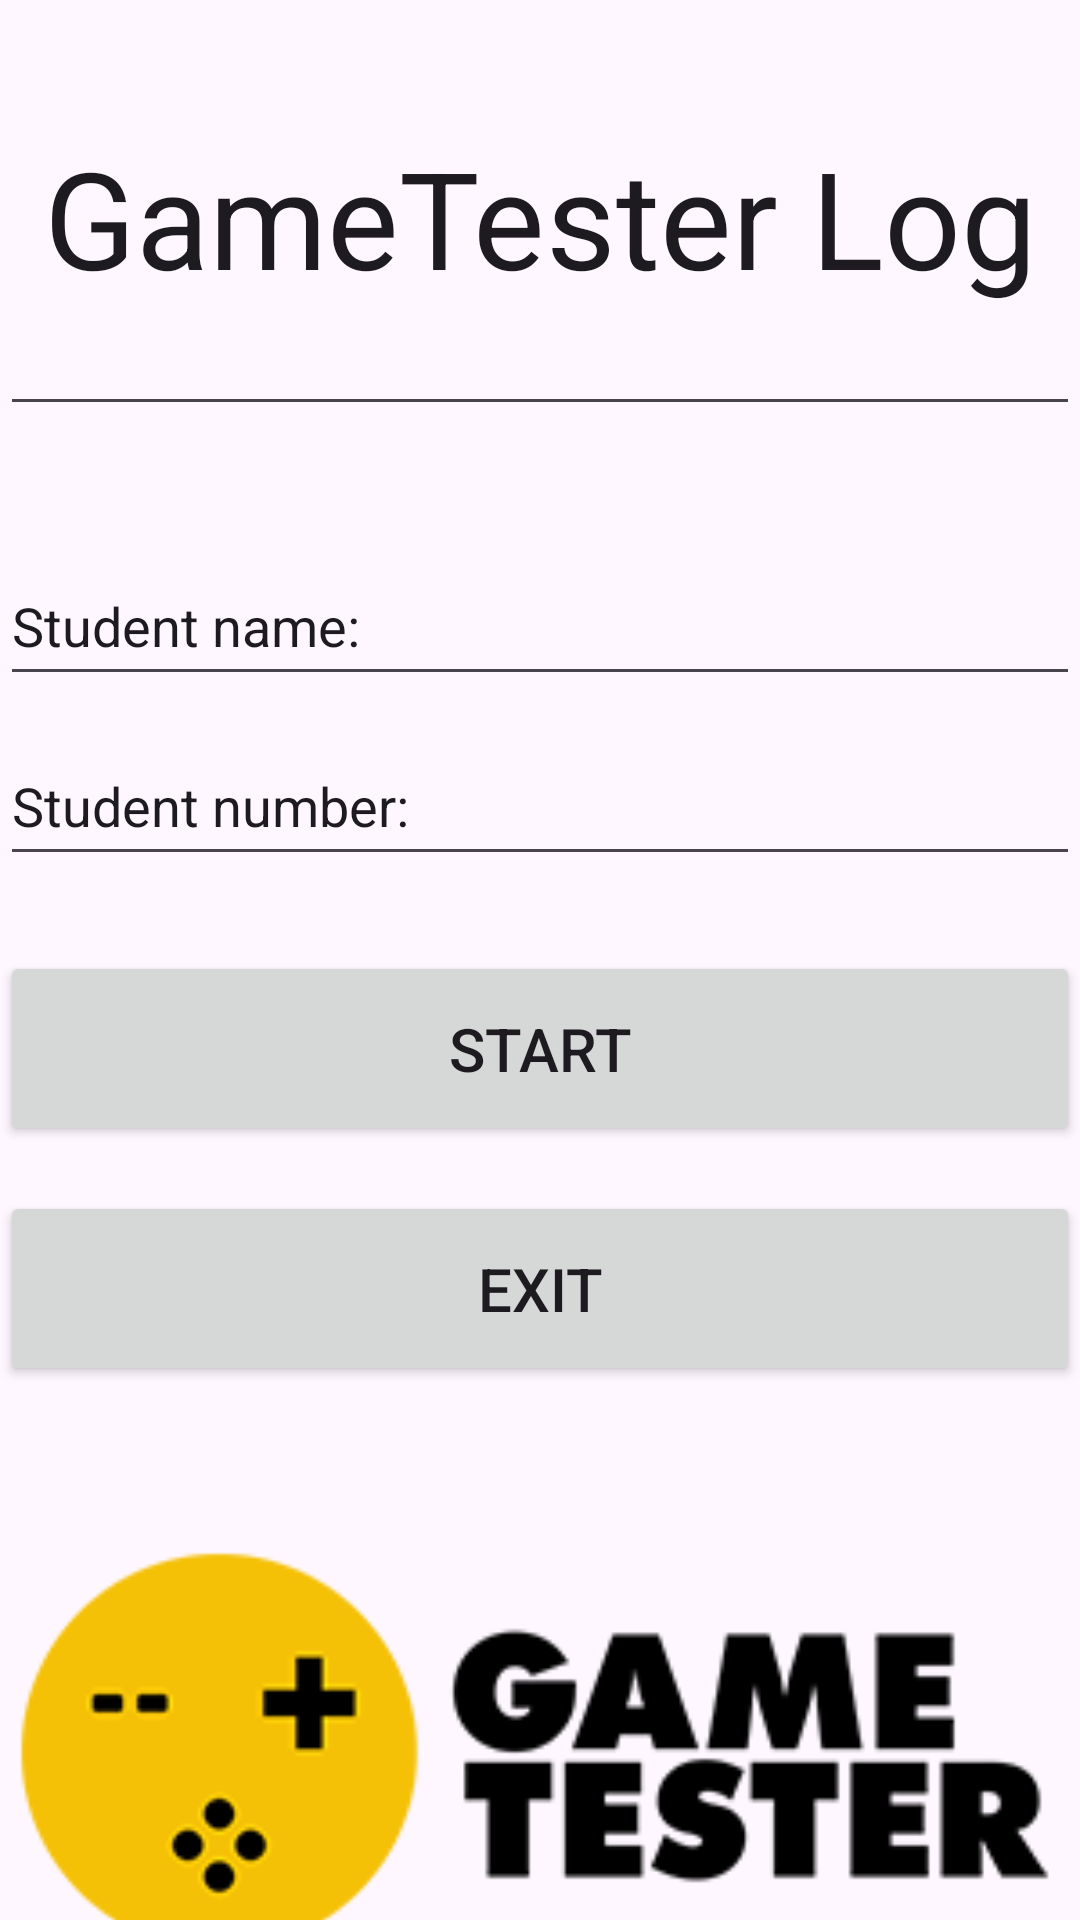

Here is an Android app screen rendered from its layout file. Give the layout XML and the strings, colors and styles it references.
<!-- AndroidManifest.xml: application theme Theme.GameTesterLog -->
<!-- res/layout/activity_main.xml -->
<?xml version="1.0" encoding="utf-8"?>
<LinearLayout xmlns:android="http://schemas.android.com/apk/res/android"
    xmlns:app="http://schemas.android.com/apk/res-auto"
    xmlns:tools="http://schemas.android.com/tools"
    android:id="@+id/main"
    android:layout_width="match_parent"
    android:layout_height="match_parent"
    android:orientation="vertical"
    tools:context=".MainActivity"
    tools:ignore="ExtraText">

    <EditText
        android:id="@+id/Heading"
        android:layout_width="match_parent"
        android:layout_height="142dp"
        android:layout_marginBottom="40dp"
        android:ems="10"
        android:gravity="center"
        android:inputType="text"
        android:text="GameTester Log"
        android:textSize="45sp" />


    <EditText
        android:id="@+id/StudentName"
        android:layout_width="match_parent"
        android:layout_height="50dp"
        android:layout_marginBottom="10dp"
        android:ems="10"
        android:inputType="text"
        android:text="Student name:" />

    <EditText
        android:id="@+id/StudentNumber"
        android:layout_width="match_parent"
        android:layout_height="50dp"
        android:ems="10"
        android:inputType="text"
        android:layout_marginBottom="25dp"
        android:text="Student number:" />

    <Button
        android:id="@+id/btnStart"
        android:layout_width="match_parent"
        android:layout_height="65dp"
        android:layout_marginBottom="15dp"
        android:textSize="20sp"
        android:text="Start" />

    <Button
        android:id="@+id/btnExit"
        android:layout_width="match_parent"
        android:layout_height="65dp"
        android:textSize="20sp"
        android:layout_marginBottom="15dp"
        android:text="Exit" />

    <ImageView
        android:id="@+id/imageView"
        android:layout_width="match_parent"
        android:layout_height="214dp"
        app:srcCompat="@drawable/logo_gametester_300x" />
</LinearLayout>
<!-- resources referenced by this layout -->
<resources>
  <!-- drawable logo_gametester_300x: png bitmap (drawable, 8722 bytes) -->
  <style name="Theme.GameTesterLog" parent="Base.Theme.GameTesterLog" />
  <style name="Base.Theme.GameTesterLog" parent="Theme.Material3.DayNight.NoActionBar">
          
          
      </style>
</resources>
